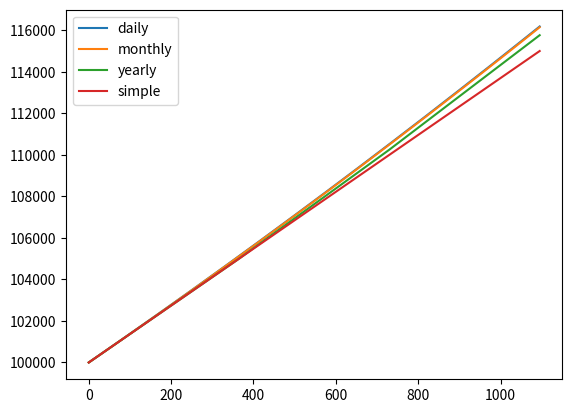

Write Python code to recreate this figure.
#!/usr/bin/env python3

"""
this shows how interest compounds under different compounding frequencies
"""



import matplotlib.pyplot as plt
from collections import OrderedDict



yearly_interest = 0.05
monthly_interest = yearly_interest / 12
daily_interest = yearly_interest / 365 # correct approximately 3 of every 4 years



def daily():
	p = 100000
	for i in range(365*3+1):
		print(p)
		yield((i,p))
		p = p + p * daily_interest



def monthly():
	p = 100000
	for i in range(36+1):
		print(p)
		yield((i*365/12,p))
		p = p + p * monthly_interest



def yearly():
	p = 100000
	for i in range(3+1):
		print(p)
		yield((i*365,p))
		p = p + p * yearly_interest



def simple():
	p = 100000
	q = p
	for i in range(3+1):
		print(q)
		yield((i*365,q))
		q = q + p * yearly_interest






funcs = [daily, monthly, yearly, simple]

graphs = OrderedDict()

for set in funcs:
	name = set.__name__
	print(name)
	d  = list(zip(*set()))
	graphs[name] = dict(plot=plt.plot(d[0], d[1], label=name))
	print()

for l,(k,v) in zip(plt.legend().get_lines(), graphs.items()):
	l.set_picker(True)
	l.set_pickradius(10)
	v['label'] = l

def on_pick(event):
	legend = event.artist
	isVisible = legend.get_visible()
	for k,v in graphs.items():
		if v['label'] == legend:
			v['plot'][0].set_visible(not isVisible)
	legend.set_visible(not isVisible)
	plt.draw()

print(graphs)

plt.connect('pick_event', on_pick)

plt.show()

